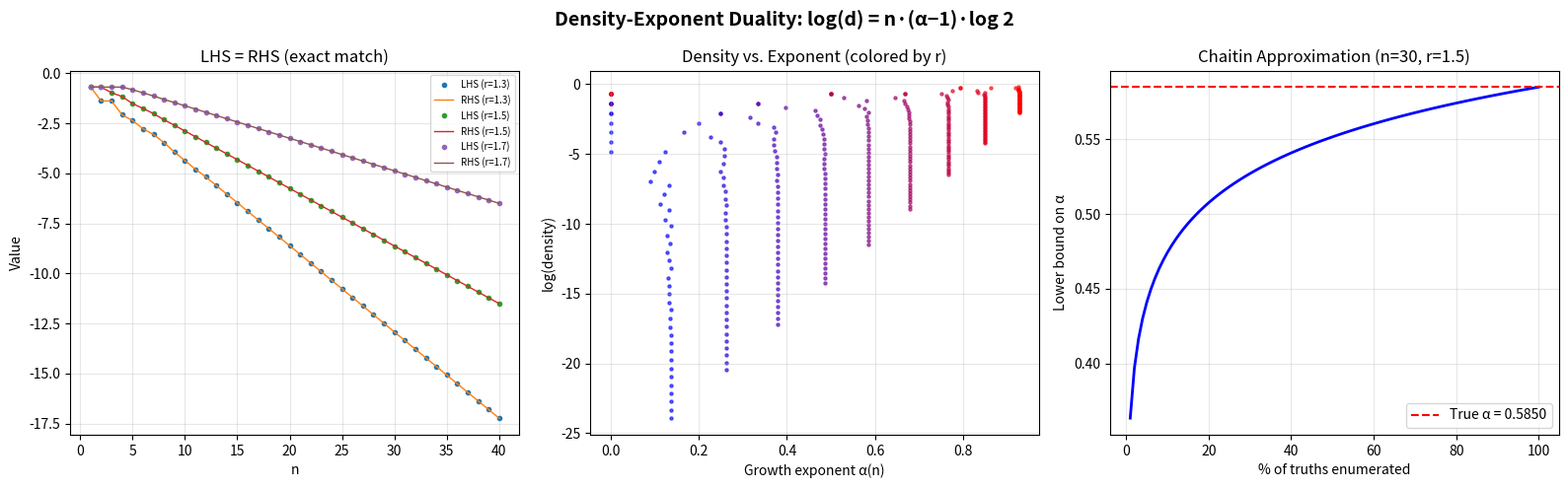
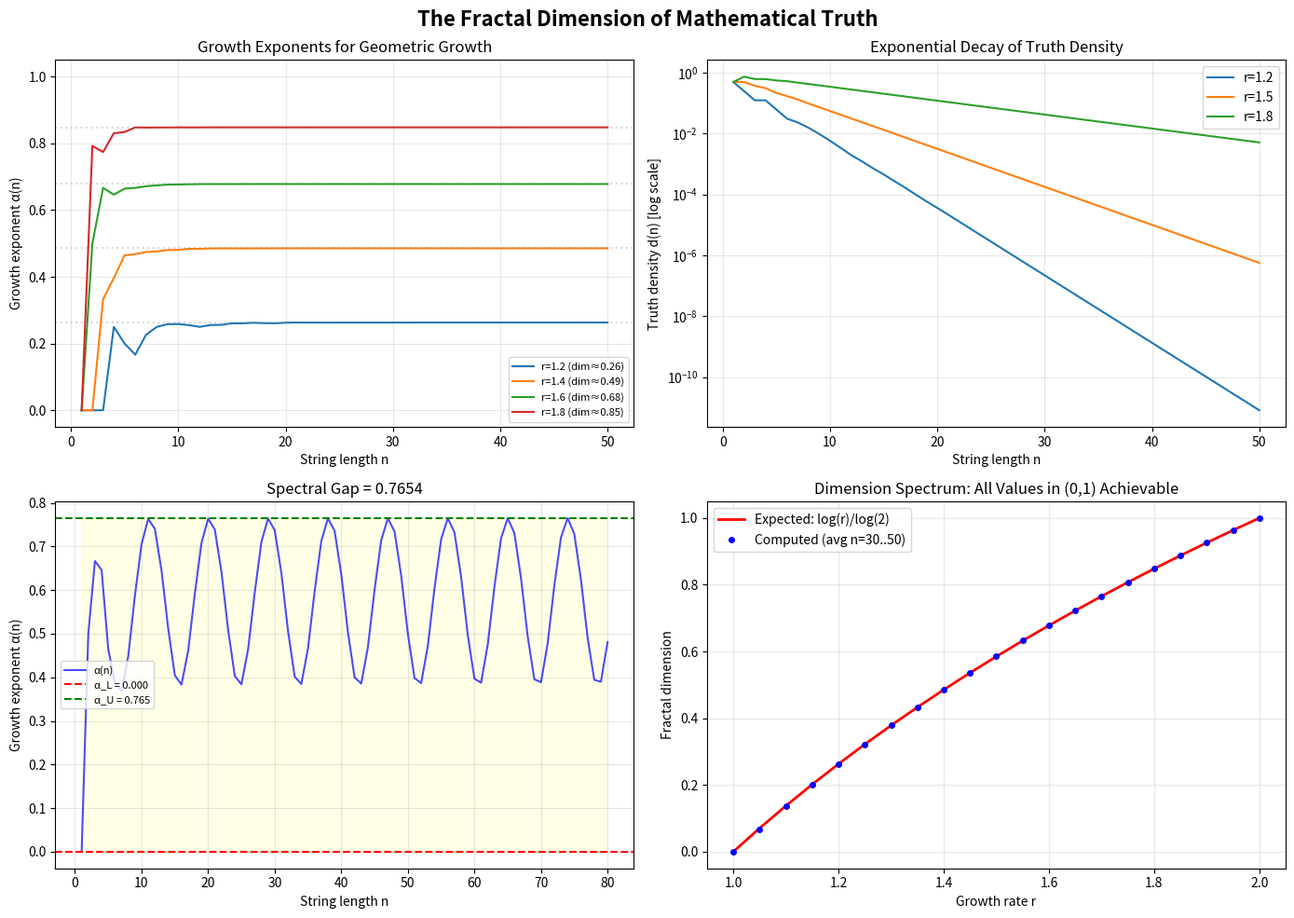
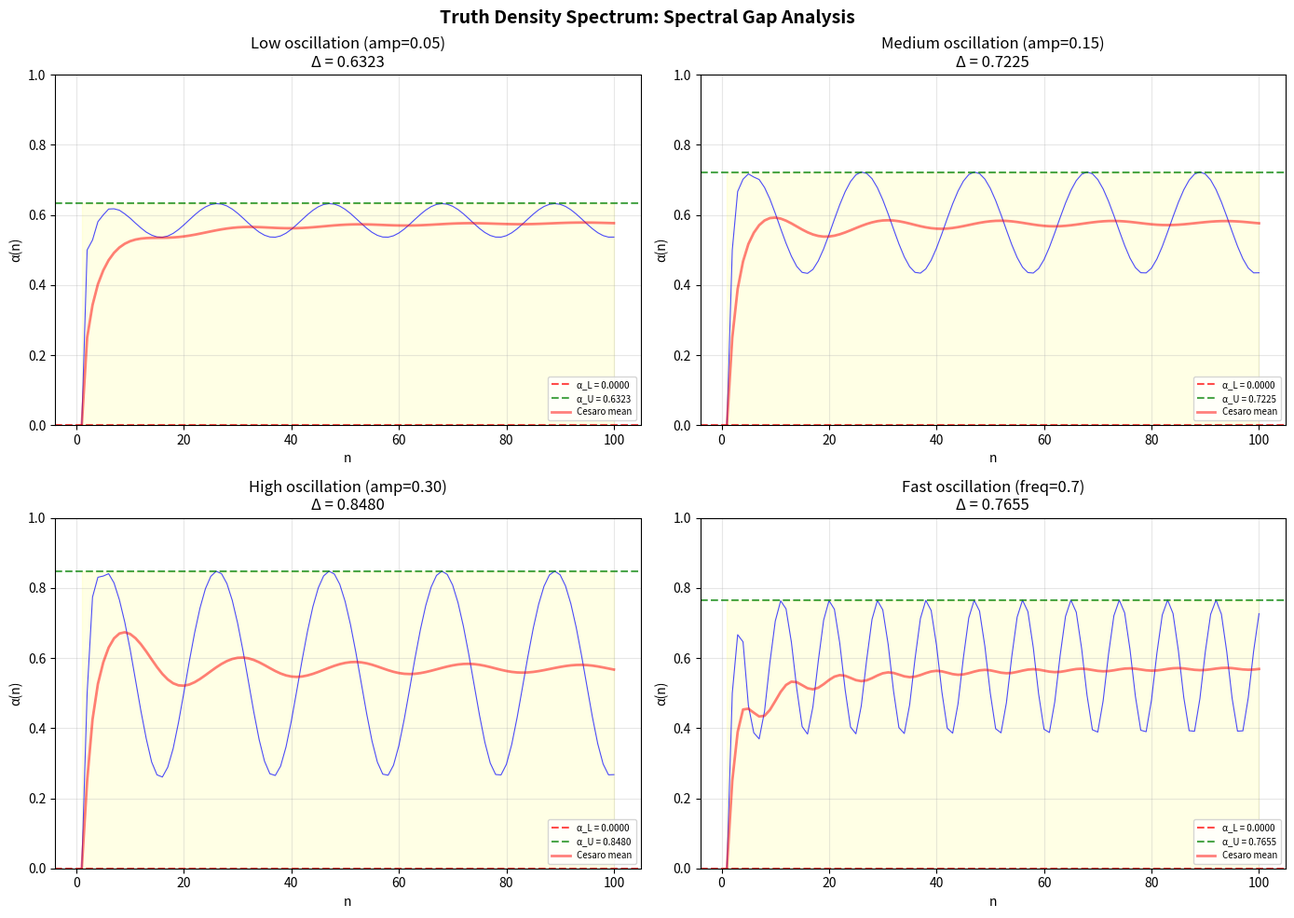

Write Python code to recreate these figures, in order.
#!/usr/bin/env python3
"""
Demo: The Fractal Dimension of Mathematical Truth

Demonstrates the growth exponent framework by computing truth densities
and growth exponents for concrete binary growth functions.
"""

import math
from typing import Callable


def growth_exponent(count: int, n: int) -> float:
    """Compute the growth exponent α(n) = log(count) / (n · log 2)."""
    if n == 0 or count <= 0:
        return 0.0
    return math.log(count) / (n * math.log(2))


def truth_density(count: int, n: int) -> float:
    """Compute the truth density d(n) = count / 2^n."""
    return count / (2 ** n)


def density_exponent_duality_check(count: int, n: int) -> tuple[float, float]:
    """
    Verify the density-exponent duality:
    log(density) should equal n · (exponent - 1) · log 2
    
    Returns (LHS, RHS) for comparison.
    """
    d = truth_density(count, n)
    alpha = growth_exponent(count, n)
    lhs = math.log(d) if d > 0 else float('-inf')
    rhs = n * (alpha - 1) * math.log(2)
    return lhs, rhs


def spectral_bounds(count_fn: Callable[[int], int], max_n: int) -> tuple[float, float]:
    """Compute spectral bounds (α_L, α_U) over levels 1..max_n."""
    exponents = [growth_exponent(count_fn(n), n) for n in range(1, max_n + 1)]
    return min(exponents), max(exponents)


# === Example Growth Functions ===

def maximal_growth(n: int) -> int:
    """N(n) = 2^n: every string is true."""
    return 2 ** n

def minimal_growth(n: int) -> int:
    """N(n) = 1: exactly one true string at each level."""
    return max(1, 1)

def geometric_growth(r: float) -> Callable[[int], int]:
    """N(n) = max(1, floor(r^n)): geometric growth with ratio r."""
    def count(n: int) -> int:
        return max(1, int(r ** n))
    return count

def oscillating_growth(n: int) -> int:
    """N(n) with oscillating exponent: demonstrates spectral gap."""
    if n == 0:
        return 1
    # Oscillates between ~1.3^n and ~1.7^n
    r = 1.5 + 0.2 * math.sin(n * 0.7)
    return max(1, min(int(r ** n), 2 ** n))


def main():
    print("=" * 70)
    print("THE FRACTAL DIMENSION OF MATHEMATICAL TRUTH")
    print("Numerical Demonstrations")
    print("=" * 70)
    
    # Demo 1: Growth exponent bounds
    print("\n--- Demo 1: Growth Exponent Bounds ---")
    print("Verifying α(n) ∈ [0, 1] for geometric growth with r = 1.5")
    print(f"{'n':>4} {'N(n)':>12} {'α(n)':>10} {'d(n)':>12} {'∈ [0,1]?':>10}")
    print("-" * 52)
    geo_15 = geometric_growth(1.5)
    for n in range(1, 21):
        count = geo_15(n)
        alpha = growth_exponent(count, n)
        density = truth_density(count, n)
        in_range = "✓" if 0 <= alpha <= 1 else "✗"
        print(f"{n:>4} {count:>12} {alpha:>10.6f} {density:>12.8f} {in_range:>10}")
    
    # Demo 2: Density-exponent duality
    print("\n--- Demo 2: Density-Exponent Duality ---")
    print("Verifying log(d(n)) = n·(α(n)-1)·log(2)")
    print(f"{'n':>4} {'LHS':>14} {'RHS':>14} {'|diff|':>14}")
    print("-" * 50)
    for n in range(1, 16):
        count = geo_15(n)
        lhs, rhs = density_exponent_duality_check(count, n)
        diff = abs(lhs - rhs)
        print(f"{n:>4} {lhs:>14.8f} {rhs:>14.8f} {diff:>14.2e}")
    
    # Demo 3: Extreme cases
    print("\n--- Demo 3: Extreme Growth Functions ---")
    print("Maximal growth (N(n) = 2^n): α(n) should be 1")
    for n in [1, 5, 10, 20]:
        alpha = growth_exponent(maximal_growth(n), n)
        print(f"  n={n:>3}: α(n) = {alpha:.10f}")
    
    print("\nMinimal growth (N(n) = 1): α(n) should be 0")
    for n in [1, 5, 10, 20]:
        alpha = growth_exponent(minimal_growth(n), n)
        print(f"  n={n:>3}: α(n) = {alpha:.10f}")
    
    # Demo 4: Spectral gap
    print("\n--- Demo 4: Spectral Gap (Oscillating Growth) ---")
    print(f"{'n':>4} {'N(n)':>12} {'α(n)':>10}")
    print("-" * 30)
    for n in range(1, 31):
        count = oscillating_growth(n)
        alpha = growth_exponent(count, n)
        print(f"{n:>4} {count:>12} {alpha:>10.6f}")
    
    alpha_L, alpha_U = spectral_bounds(oscillating_growth, 30)
    gap = alpha_U - alpha_L
    print(f"\nSpectral bounds: [{alpha_L:.6f}, {alpha_U:.6f}]")
    print(f"Spectral gap: {gap:.6f}")
    print(f"Gap positive? {'YES ✓' if gap > 0 else 'NO ✗'}")
    
    # Demo 5: Partial enumeration approximation
    print("\n--- Demo 5: Partial Enumeration (Chaitin Approximation) ---")
    print("True count N(20) for r=1.5 growth:", geo_15(20))
    n = 20
    true_count = geo_15(n)
    true_alpha = growth_exponent(true_count, n)
    print(f"True exponent: {true_alpha:.6f}")
    print(f"{'k verified':>12} {'lower bound':>14} {'gap to true':>14}")
    print("-" * 44)
    for fraction in [0.01, 0.05, 0.1, 0.25, 0.5, 0.75, 0.9, 1.0]:
        k = max(1, int(true_count * fraction))
        lb = growth_exponent(k, n)
        print(f"{k:>12} {lb:>14.6f} {true_alpha - lb:>14.6f}")
    
    # Demo 6: Multiple growth rates
    print("\n--- Demo 6: Dimension Spectrum for Various Growth Rates ---")
    print(f"{'r':>6} {'expected dim':>14} {'computed dim':>14} {'match?':>8}")
    print("-" * 46)
    for r in [1.1, 1.2, 1.3, 1.4, 1.5, 1.6, 1.7, 1.8, 1.9, 2.0]:
        expected = math.log(r) / math.log(2)
        geo_r = geometric_growth(r)
        # Average exponent over large n
        computed = sum(growth_exponent(geo_r(n), n) for n in range(50, 101)) / 51
        match = "✓" if abs(expected - computed) < 0.01 else "~"
        print(f"{r:>6.1f} {expected:>14.6f} {computed:>14.6f} {match:>8}")
    
    print("\n" + "=" * 70)
    print("All demonstrations complete.")
    print("Key insight: the growth exponent α captures the fractal dimension")
    print("of truth — always in [0,1], with the duality identity linking")
    print("density to dimension exactly.")
    print("=" * 70)


if __name__ == "__main__":
    main()


#!/usr/bin/env python3
"""
Visualization: The Density-Exponent Duality

Shows the fundamental identity: log(d(n)) = n · (α(n) - 1) · log 2
"""

import math

def compute_growth_exponent(count: int, n: int) -> float:
    if n <= 0 or count <= 0:
        return 0.0
    return math.log(count) / (n * math.log(2))

def geometric_count(r: float, n: int) -> int:
    if n == 0:
        return 1
    return max(1, min(int(r ** n), 2 ** n))

try:
    import matplotlib
    matplotlib.use('Agg')
    import matplotlib.pyplot as plt

    fig, axes = plt.subplots(1, 3, figsize=(16, 5))
    fig.suptitle('Density-Exponent Duality: log(d) = n·(α−1)·log 2', fontsize=14, fontweight='bold')

    ns = list(range(1, 41))

    # Plot 1: LHS vs RHS verification
    ax = axes[0]
    for r in [1.3, 1.5, 1.7]:
        lhs_vals = []
        rhs_vals = []
        for n in ns:
            c = geometric_count(r, n)
            d = c / (2 ** n)
            alpha = compute_growth_exponent(c, n)
            lhs = math.log(d) if d > 0 else -100
            rhs = n * (alpha - 1) * math.log(2)
            lhs_vals.append(lhs)
            rhs_vals.append(rhs)
        ax.plot(ns, lhs_vals, 'o', markersize=3, label=f'LHS (r={r})')
        ax.plot(ns, rhs_vals, '-', linewidth=1, label=f'RHS (r={r})')
    ax.set_xlabel('n')
    ax.set_ylabel('Value')
    ax.set_title('LHS = RHS (exact match)')
    ax.legend(fontsize=7)
    ax.grid(True, alpha=0.3)

    # Plot 2: The duality surface
    ax = axes[1]
    rates = [1.1 + i * 0.1 for i in range(9)]
    for r in rates:
        alphas = [compute_growth_exponent(geometric_count(r, n), n) for n in ns]
        densities = [geometric_count(r, n) / (2 ** n) for n in ns]
        log_densities = [math.log(d) if d > 0 else -100 for d in densities]
        color_val = (r - 1.1) / 0.8
        ax.scatter(alphas, log_densities, s=5, alpha=0.6, 
                   c=[[color_val, 0, 1 - color_val]])
    ax.set_xlabel('Growth exponent α(n)')
    ax.set_ylabel('log(density)')
    ax.set_title('Density vs. Exponent (colored by r)')
    ax.grid(True, alpha=0.3)

    # Plot 3: Partial enumeration convergence
    ax = axes[2]
    r = 1.5
    n = 30
    true_count = geometric_count(r, n)
    true_alpha = compute_growth_exponent(true_count, n)
    fractions = [i / 100 for i in range(1, 101)]
    lower_bounds = []
    for f in fractions:
        k = max(1, int(true_count * f))
        lb = compute_growth_exponent(k, n)
        lower_bounds.append(lb)
    ax.plot([f * 100 for f in fractions], lower_bounds, 'b-', linewidth=2)
    ax.axhline(y=true_alpha, color='red', linestyle='--', label=f'True α = {true_alpha:.4f}')
    ax.set_xlabel('% of truths enumerated')
    ax.set_ylabel('Lower bound on α')
    ax.set_title(f'Chaitin Approximation (n={n}, r={r})')
    ax.legend()
    ax.grid(True, alpha=0.3)

    plt.tight_layout()
    plt.savefig('duality_visualization.png', dpi=150, bbox_inches='tight')
    print("Saved duality_visualization.png")

except ImportError:
    print("matplotlib not available; skipping plot generation")


#!/usr/bin/env python3
"""
Visualization: Growth Exponent and Truth Density Spectrum

Generates plots showing:
1. Growth exponents for different growth rates
2. The density-exponent duality
3. Spectral gap visualization
"""

import math

def compute_growth_exponent(count: int, n: int) -> float:
    if n <= 0 or count <= 0:
        return 0.0
    return math.log(count) / (n * math.log(2))

def geometric_count(r: float, n: int) -> int:
    if n == 0:
        return 1
    return max(1, min(int(r ** n), 2 ** n))

def oscillating_count(n: int) -> int:
    if n == 0:
        return 1
    r = 1.5 + 0.2 * math.sin(n * 0.7)
    return max(1, min(int(r ** n), 2 ** n))

try:
    import matplotlib
    matplotlib.use('Agg')
    import matplotlib.pyplot as plt
    import numpy as np

    fig, axes = plt.subplots(2, 2, figsize=(14, 10))
    fig.suptitle('The Fractal Dimension of Mathematical Truth', fontsize=16, fontweight='bold')

    # Plot 1: Growth exponents for various rates
    ax = axes[0, 0]
    ns = list(range(1, 51))
    for r in [1.2, 1.4, 1.6, 1.8]:
        exponents = [compute_growth_exponent(geometric_count(r, n), n) for n in ns]
        expected = math.log(r) / math.log(2)
        ax.plot(ns, exponents, label=f'r={r:.1f} (dim≈{expected:.2f})')
        ax.axhline(y=expected, color='gray', linestyle=':', alpha=0.3)
    ax.set_xlabel('String length n')
    ax.set_ylabel('Growth exponent α(n)')
    ax.set_title('Growth Exponents for Geometric Growth')
    ax.legend(fontsize=8)
    ax.set_ylim(-0.05, 1.05)
    ax.grid(True, alpha=0.3)

    # Plot 2: Truth density decay
    ax = axes[0, 1]
    for r in [1.2, 1.5, 1.8]:
        densities = [geometric_count(r, n) / (2 ** n) for n in ns]
        ax.semilogy(ns, densities, label=f'r={r:.1f}')
    ax.set_xlabel('String length n')
    ax.set_ylabel('Truth density d(n) [log scale]')
    ax.set_title('Exponential Decay of Truth Density')
    ax.legend()
    ax.grid(True, alpha=0.3)

    # Plot 3: Spectral gap (oscillating growth)
    ax = axes[1, 0]
    ns_long = list(range(1, 81))
    osc_exponents = [compute_growth_exponent(oscillating_count(n), n) for n in ns_long]
    ax.plot(ns_long, osc_exponents, 'b-', alpha=0.7, label='α(n)')
    alpha_min = min(osc_exponents)
    alpha_max = max(osc_exponents)
    ax.axhline(y=alpha_min, color='red', linestyle='--', label=f'α_L = {alpha_min:.3f}')
    ax.axhline(y=alpha_max, color='green', linestyle='--', label=f'α_U = {alpha_max:.3f}')
    ax.fill_between(ns_long, alpha_min, alpha_max, alpha=0.1, color='yellow')
    ax.set_xlabel('String length n')
    ax.set_ylabel('Growth exponent α(n)')
    ax.set_title(f'Spectral Gap = {alpha_max - alpha_min:.4f}')
    ax.legend(fontsize=8)
    ax.grid(True, alpha=0.3)

    # Plot 4: Dimension spectrum
    ax = axes[1, 1]
    rates = [1.0 + i * 0.05 for i in range(21)]
    expected_dims = [math.log(r) / math.log(2) for r in rates]
    computed_dims = []
    for r in rates:
        exps = [compute_growth_exponent(geometric_count(r, n), n) for n in range(30, 51)]
        computed_dims.append(sum(exps) / len(exps))
    ax.plot(rates, expected_dims, 'r-', linewidth=2, label='Expected: log(r)/log(2)')
    ax.plot(rates, computed_dims, 'bo', markersize=4, label='Computed (avg n=30..50)')
    ax.set_xlabel('Growth rate r')
    ax.set_ylabel('Fractal dimension')
    ax.set_title('Dimension Spectrum: All Values in (0,1) Achievable')
    ax.legend()
    ax.grid(True, alpha=0.3)

    plt.tight_layout()
    plt.savefig('fractal_dimension_plots.png', dpi=150, bbox_inches='tight')
    print("Saved fractal_dimension_plots.png")

except ImportError:
    print("matplotlib not available; skipping plot generation")
    print("Install with: pip install matplotlib numpy")


#!/usr/bin/env python3
"""
Visualization: Truth Density Spectrum and Spectral Gap

Shows how the spectral gap measures dimensional irregularity.
"""

import math

def compute_growth_exponent(count: int, n: int) -> float:
    if n <= 0 or count <= 0:
        return 0.0
    return math.log(count) / (n * math.log(2))

def oscillating_count(freq: float, amp: float, base: float, n: int) -> int:
    if n == 0:
        return 1
    r = base + amp * math.sin(freq * n)
    return max(1, min(int(r ** n), 2 ** n))

try:
    import matplotlib
    matplotlib.use('Agg')
    import matplotlib.pyplot as plt

    fig, axes = plt.subplots(2, 2, figsize=(14, 10))
    fig.suptitle('Truth Density Spectrum: Spectral Gap Analysis', fontsize=14, fontweight='bold')

    ns = list(range(1, 101))

    configs = [
        (0.3, 0.05, 1.5, 'Low oscillation (amp=0.05)'),
        (0.3, 0.15, 1.5, 'Medium oscillation (amp=0.15)'),
        (0.3, 0.3, 1.5, 'High oscillation (amp=0.30)'),
        (0.7, 0.2, 1.5, 'Fast oscillation (freq=0.7)'),
    ]

    for idx, (freq, amp, base, title) in enumerate(configs):
        ax = axes[idx // 2, idx % 2]
        exponents = [compute_growth_exponent(
            oscillating_count(freq, amp, base, n), n) for n in ns]
        
        alpha_min = min(exponents)
        alpha_max = max(exponents)
        gap = alpha_max - alpha_min
        
        ax.plot(ns, exponents, 'b-', alpha=0.7, linewidth=0.8)
        ax.axhline(y=alpha_min, color='red', linestyle='--', alpha=0.7,
                   label=f'α_L = {alpha_min:.4f}')
        ax.axhline(y=alpha_max, color='green', linestyle='--', alpha=0.7,
                   label=f'α_U = {alpha_max:.4f}')
        ax.fill_between(ns, alpha_min, alpha_max, alpha=0.1, color='yellow')
        
        # Running average
        running_avg = []
        s = 0
        for i, a in enumerate(exponents):
            s += a
            running_avg.append(s / (i + 1))
        ax.plot(ns, running_avg, 'r-', linewidth=2, alpha=0.5, label='Cesaro mean')
        
        ax.set_xlabel('n')
        ax.set_ylabel('α(n)')
        ax.set_title(f'{title}\nΔ = {gap:.4f}')
        ax.legend(fontsize=7, loc='lower right')
        ax.set_ylim(0, 1)
        ax.grid(True, alpha=0.3)

    plt.tight_layout()
    plt.savefig('spectrum_analysis.png', dpi=150, bbox_inches='tight')
    print("Saved spectrum_analysis.png")

except ImportError:
    print("matplotlib not available; skipping plot generation")
